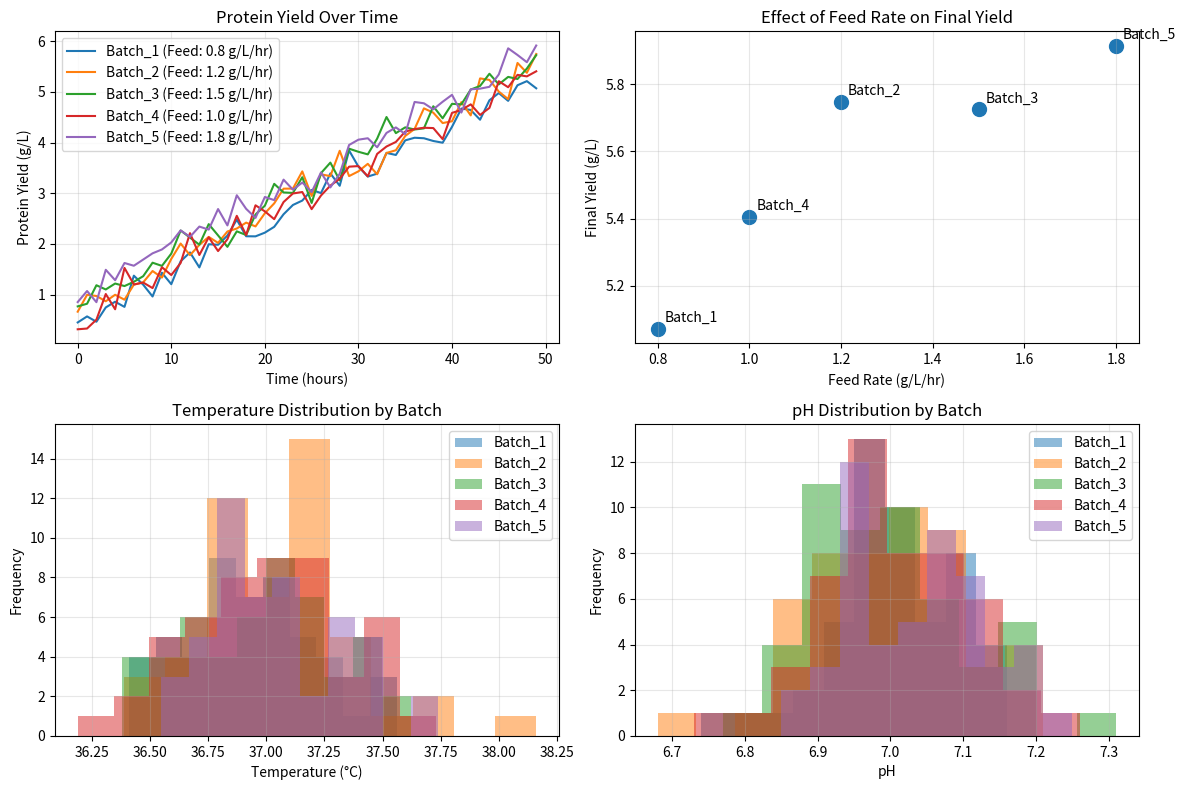

Write the Python code that produced this figure.
"""
Simple Bioreactor Batch Dataset Generator
Generates random batch data with different glucose feed rates
"""

import numpy as np
import pandas as pd
import matplotlib.pyplot as plt

# Set random seed for reproducibility
np.random.seed(42)

# ============================================
# GENERATE SIMPLE BATCH DATASET
# ============================================

def generate_simple_bioreactor_data():
    """
    Generate simple bioreactor dataset with 5 batches
    Each batch has different glucose feed rate
    """
    
    # Parameters
    n_batches = 5
    n_timepoints = 50  # 50 time points per batch
    time = np.arange(n_timepoints)  # 0,1,2,...,49
    
    # Different feed rates for each batch
    feed_rates = [0.8, 1.2, 1.5, 1.0, 1.8]  # g/L/hr
    
    all_data = []
    
    print("Generating bioreactor batch data...")
    print("-" * 50)
    
    for batch_id in range(n_batches):
        
        # Current batch feed rate
        feed_rate = feed_rates[batch_id]
        
        # 1. Glucose feed rate (constant for this batch)
        glucose_feed = np.ones(n_timepoints) * feed_rate
        
        # 2. Process parameters (with random noise)
        temperature = 37 + np.random.normal(0, 0.3, n_timepoints)
        ph = 7.0 + np.random.normal(0, 0.1, n_timepoints)
        do = 70 + np.random.normal(0, 5, n_timepoints)
        
        # 3. Protein yield (affected by feed rate and time)
        # Higher feed rate = higher yield, but with random variation
        base_yield = 0.1 * time  # Linear increase
        feed_effect = feed_rate * 0.5
        noise = np.random.normal(0, 0.2, n_timepoints)
        
        protein_yield = base_yield + feed_effect + noise
        protein_yield = np.maximum(protein_yield, 0)  # No negative yields
        
        # Create batch dataframe
        batch_df = pd.DataFrame({
            'Batch_ID': f'Batch_{batch_id+1}',
            'Feed_Rate_gLh': round(feed_rate, 2),
            'Time_h': time,
            'Temperature_C': np.round(temperature, 2),
            'pH': np.round(ph, 2),
            'DO_percent': np.round(do, 1),
            'Protein_Yield_gL': np.round(protein_yield, 3)
        })
        
        all_data.append(batch_df)
        
        print(f"Batch {batch_id+1}: Feed Rate = {feed_rate} g/L/hr, "
              f"Final Yield = {protein_yield[-1]:.2f} g/L")
    
    # Combine all batches
    df = pd.concat(all_data, ignore_index=True)
    
    print("-" * 50)
    print(f"Total dataset size: {df.shape}")
    print(f"Batches: {df['Batch_ID'].nunique()}")
    print(f"Timepoints per batch: {n_timepoints}")
    print(f"Columns: {list(df.columns)}")
    
    return df

# ============================================
# VISUALIZE
# ============================================

def plot_simple_data(df):
    """
    Simple visualization of the dataset
    """
    fig, axes = plt.subplots(2, 2, figsize=(12, 8))
    
    # 1. Protein yield over time
    ax = axes[0, 0]
    for batch in df['Batch_ID'].unique():
        batch_data = df[df['Batch_ID'] == batch]
        ax.plot(batch_data['Time_h'], batch_data['Protein_Yield_gL'], 
                label=f"{batch} (Feed: {batch_data['Feed_Rate_gLh'].iloc[0]} g/L/hr)")
    ax.set_xlabel('Time (hours)')
    ax.set_ylabel('Protein Yield (g/L)')
    ax.set_title('Protein Yield Over Time')
    ax.legend()
    ax.grid(True, alpha=0.3)
    
    # 2. Final yield vs Feed rate
    ax = axes[0, 1]
    final_yields = df.groupby('Batch_ID').last()['Protein_Yield_gL']
    feed_rates = df.groupby('Batch_ID')['Feed_Rate_gLh'].first()
    ax.scatter(feed_rates, final_yields, s=100)
    for batch in feed_rates.index:
        ax.annotate(batch, (feed_rates[batch], final_yields[batch]), 
                   xytext=(5, 5), textcoords='offset points')
    ax.set_xlabel('Feed Rate (g/L/hr)')
    ax.set_ylabel('Final Yield (g/L)')
    ax.set_title('Effect of Feed Rate on Final Yield')
    ax.grid(True, alpha=0.3)
    
    # 3. Temperature distribution
    ax = axes[1, 0]
    for batch in df['Batch_ID'].unique():
        batch_data = df[df['Batch_ID'] == batch]
        ax.hist(batch_data['Temperature_C'], alpha=0.5, label=batch, bins=10)
    ax.set_xlabel('Temperature (°C)')
    ax.set_ylabel('Frequency')
    ax.set_title('Temperature Distribution by Batch')
    ax.legend()
    ax.grid(True, alpha=0.3)
    
    # 4. pH distribution
    ax = axes[1, 1]
    for batch in df['Batch_ID'].unique():
        batch_data = df[df['Batch_ID'] == batch]
        ax.hist(batch_data['pH'], alpha=0.5, label=batch, bins=10)
    ax.set_xlabel('pH')
    ax.set_ylabel('Frequency')
    ax.set_title('pH Distribution by Batch')
    ax.legend()
    ax.grid(True, alpha=0.3)
    
    plt.tight_layout()
    plt.savefig('simple_bioreactor_data.png', dpi=150)
    plt.show()
    
    print("\nPlot saved as 'simple_bioreactor_data.png'")

# ============================================
# MAIN
# ============================================

if __name__ == "__main__":
    
    # Generate dataset
    df = generate_simple_bioreactor_data()
    
    # Show first 10 rows
    print("\nFirst 10 rows of dataset:")
    print(df.head(10))
    
    # Basic statistics
    print("\nDataset Statistics:")
    print(df.groupby('Batch_ID')['Protein_Yield_gL'].describe())
    
    # Plot
    plot_simple_data(df)
    
    # Save to CSV
    df.to_csv('bioreactor_batch_data.csv', index=False)
    print("\nDataset saved to 'bioreactor_batch_data.csv'")